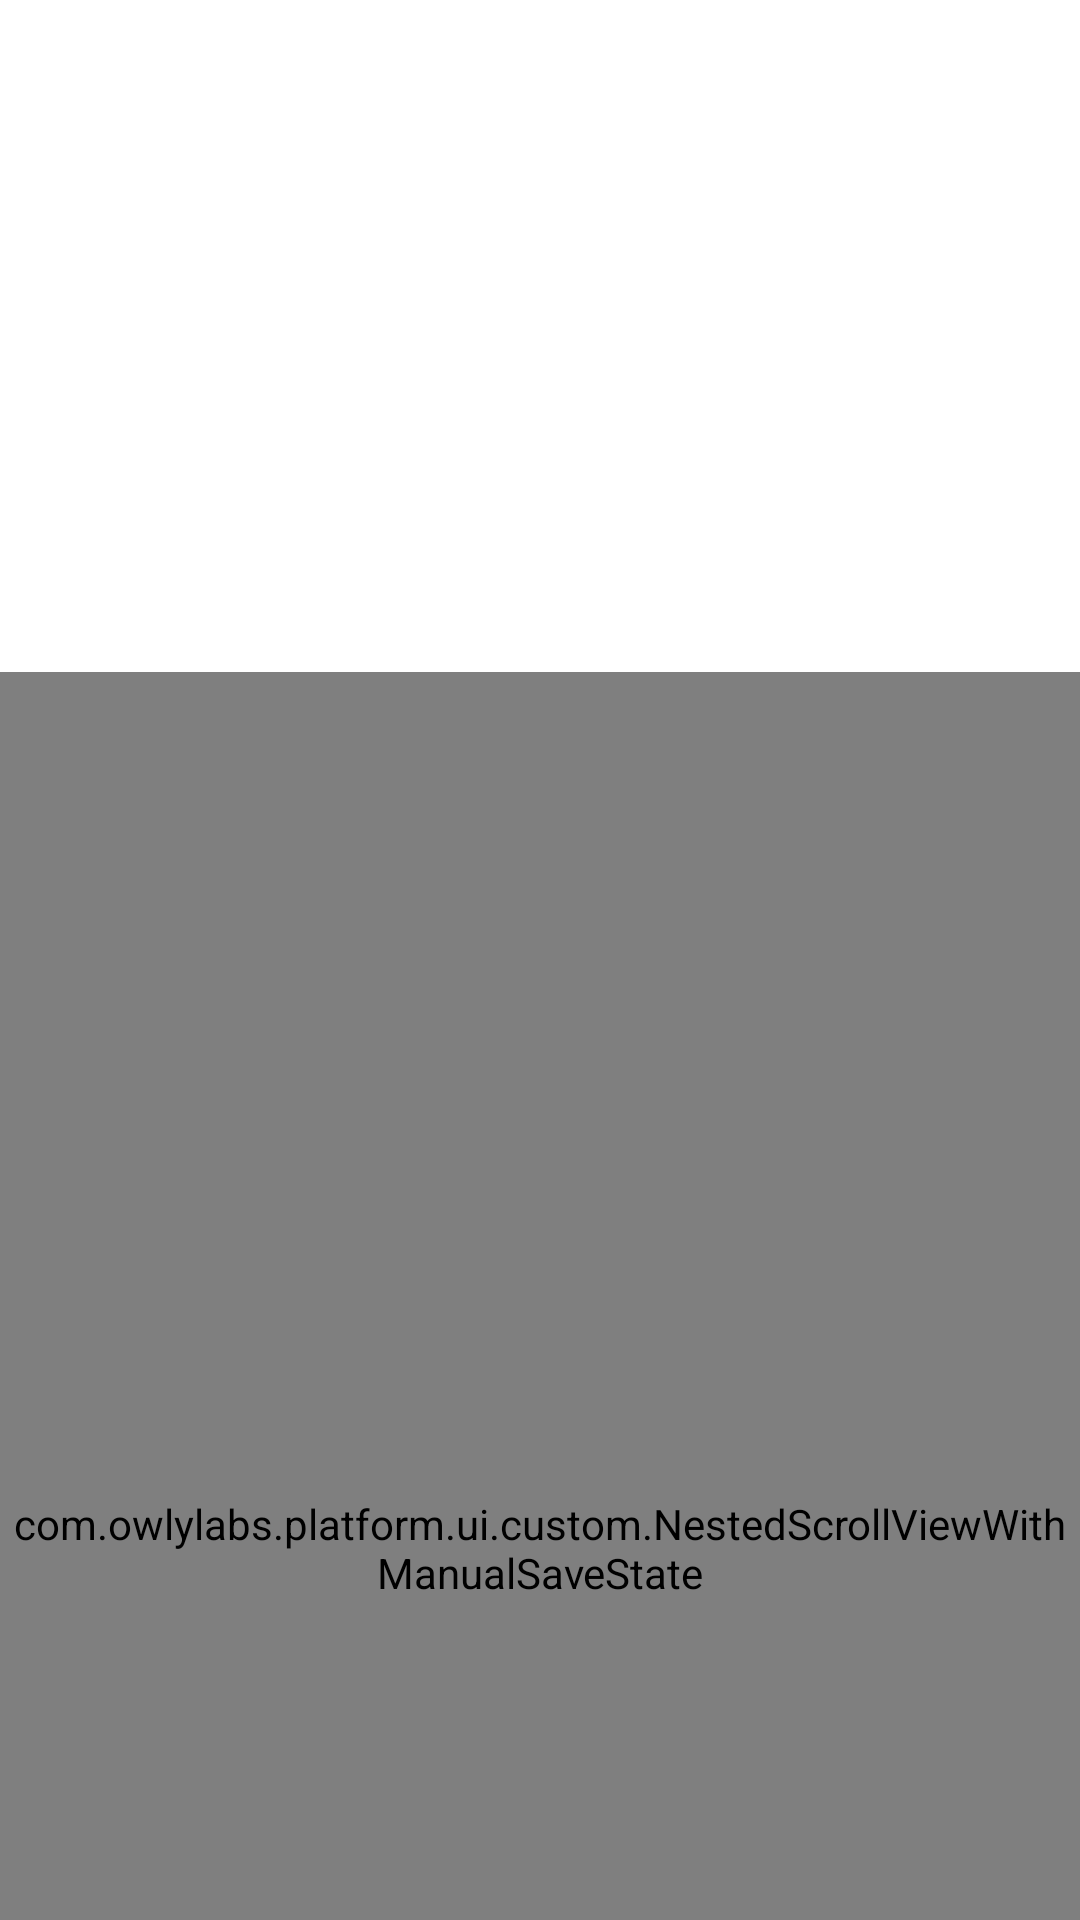

Here is an Android app screen rendered from its layout file. Give the layout XML and the strings, colors and styles it references.
<!-- AndroidManifest.xml: application theme Theme.MaterialComponents.Light.NoActionBar -->
<!-- res/layout/fragment_news_detail.xml -->
<?xml version="1.0" encoding="utf-8"?>
<layout xmlns:android="http://schemas.android.com/apk/res/android"
    xmlns:app="http://schemas.android.com/apk/res-auto">

    <data>
        <variable
            name="viewModel"
            type="com.owlylabs.platform.ui.news.fragment_news_detail.NewsDetailViewModel" />
    </data>

    <androidx.coordinatorlayout.widget.CoordinatorLayout
        android:background="@android:color/white"
        android:layout_width="match_parent"
        android:fitsSystemWindows="true"
        android:layout_height="match_parent">

        <com.owlylabs.platform.ui.custom.NestedScrollViewWithManualSaveState
            android:id="@+id/nestedScrollView"
            android:layout_width="match_parent"
            android:overScrollMode="never"
            android:layout_height="match_parent"
            android:clipToPadding="false"
            android:scrollbars="none"
            app:layout_behavior="@string/appbar_scrolling_view_behavior">

            <LinearLayout
                android:layout_width="match_parent"
                android:layout_height="match_parent"
                android:orientation="vertical"
                android:descendantFocusability="blocksDescendants">

                <TextView
                    android:id="@+id/newsTitle"
                    android:layout_width="match_parent"
                    android:layout_height="wrap_content"
                    android:layout_marginStart="20dp"
                    android:layout_marginTop="24dp"
                    android:layout_marginEnd="20dp"
                    android:text="@{viewModel.newsLiveData.title}"
                    android:fontFamily="@font/merriweather_bold"
                    android:textSize="16sp"
                    android:textColor="@color/Primary"/>

                <WebView
                    android:id="@+id/newsWebView"
                    android:layout_width="match_parent"
                    android:layout_height="wrap_content"
                    android:layout_marginStart="24dp"
                    android:layout_marginTop="30dp"
                    android:scrollbars="none"
                    android:layout_marginEnd="24dp"
                    android:layout_marginBottom="56dp" />

            </LinearLayout>
        </com.owlylabs.platform.ui.custom.NestedScrollViewWithManualSaveState>

        <com.google.android.material.appbar.AppBarLayout
            android:id="@+id/appbarlayout"
            android:layout_width="match_parent"
            android:layout_height="wrap_content"
            android:background="@null"
            android:fitsSystemWindows="true">

            <com.google.android.material.appbar.CollapsingToolbarLayout
                android:id="@+id/collapsing_toolbar"
                android:layout_width="match_parent"
                android:layout_height="wrap_content"
                app:contentScrim="@android:color/white"
                android:fitsSystemWindows="true"
                app:layout_scrollFlags="scroll|exitUntilCollapsed"
                app:scrimAnimationDuration="150"
                app:statusBarScrim="@android:color/transparent">

                <androidx.constraintlayout.widget.ConstraintLayout
                    android:layout_width="match_parent"
                    android:layout_height="wrap_content"
                    app:layout_collapseMode="parallax" >

                    <androidx.appcompat.widget.AppCompatImageView
                        android:foreground="@drawable/fragment_news_details_image_gradient_foreground"
                        android:id="@+id/newsImg"
                        android:layout_width="match_parent"
                        app:layout_constraintStart_toStartOf="parent"
                        app:layout_constraintTop_toTopOf="parent"
                        app:layout_constraintEnd_toEndOf="parent"
                        app:layout_constraintBottom_toBottomOf="parent"
                        android:layout_height="0dp"
                        android:adjustViewBounds="true"
                        android:scaleType="centerCrop"
                        app:layout_constraintDimensionRatio="H, 360:224" />

                </androidx.constraintlayout.widget.ConstraintLayout>

                <com.google.android.material.appbar.MaterialToolbar
                    android:id="@+id/toolbar"
                    android:layout_width="match_parent"
                    android:layout_height="?actionBarSize"
                    app:layout_collapseMode="pin"
                    android:fitsSystemWindows="false"
                    app:navigationIcon="@drawable/vector_close_white" />

            </com.google.android.material.appbar.CollapsingToolbarLayout>
        </com.google.android.material.appbar.AppBarLayout>
    </androidx.coordinatorlayout.widget.CoordinatorLayout>
</layout>
<!-- resources referenced by this layout -->
<resources>
  <color name="Primary">#232234</color>
  <!-- drawable fragment_news_details_image_gradient_foreground (drawable) -->
  <?xml version="1.0" encoding="UTF-8"?>
  <shape xmlns:android="http://schemas.android.com/apk/res/android" android:shape="rectangle" >
  
      <gradient
          android:angle="270"
          android:startColor="#80000000"
          android:centerColor="#00000000"
          android:endColor="#00000000"
          android:type="linear" />
  
  </shape>
</resources>
